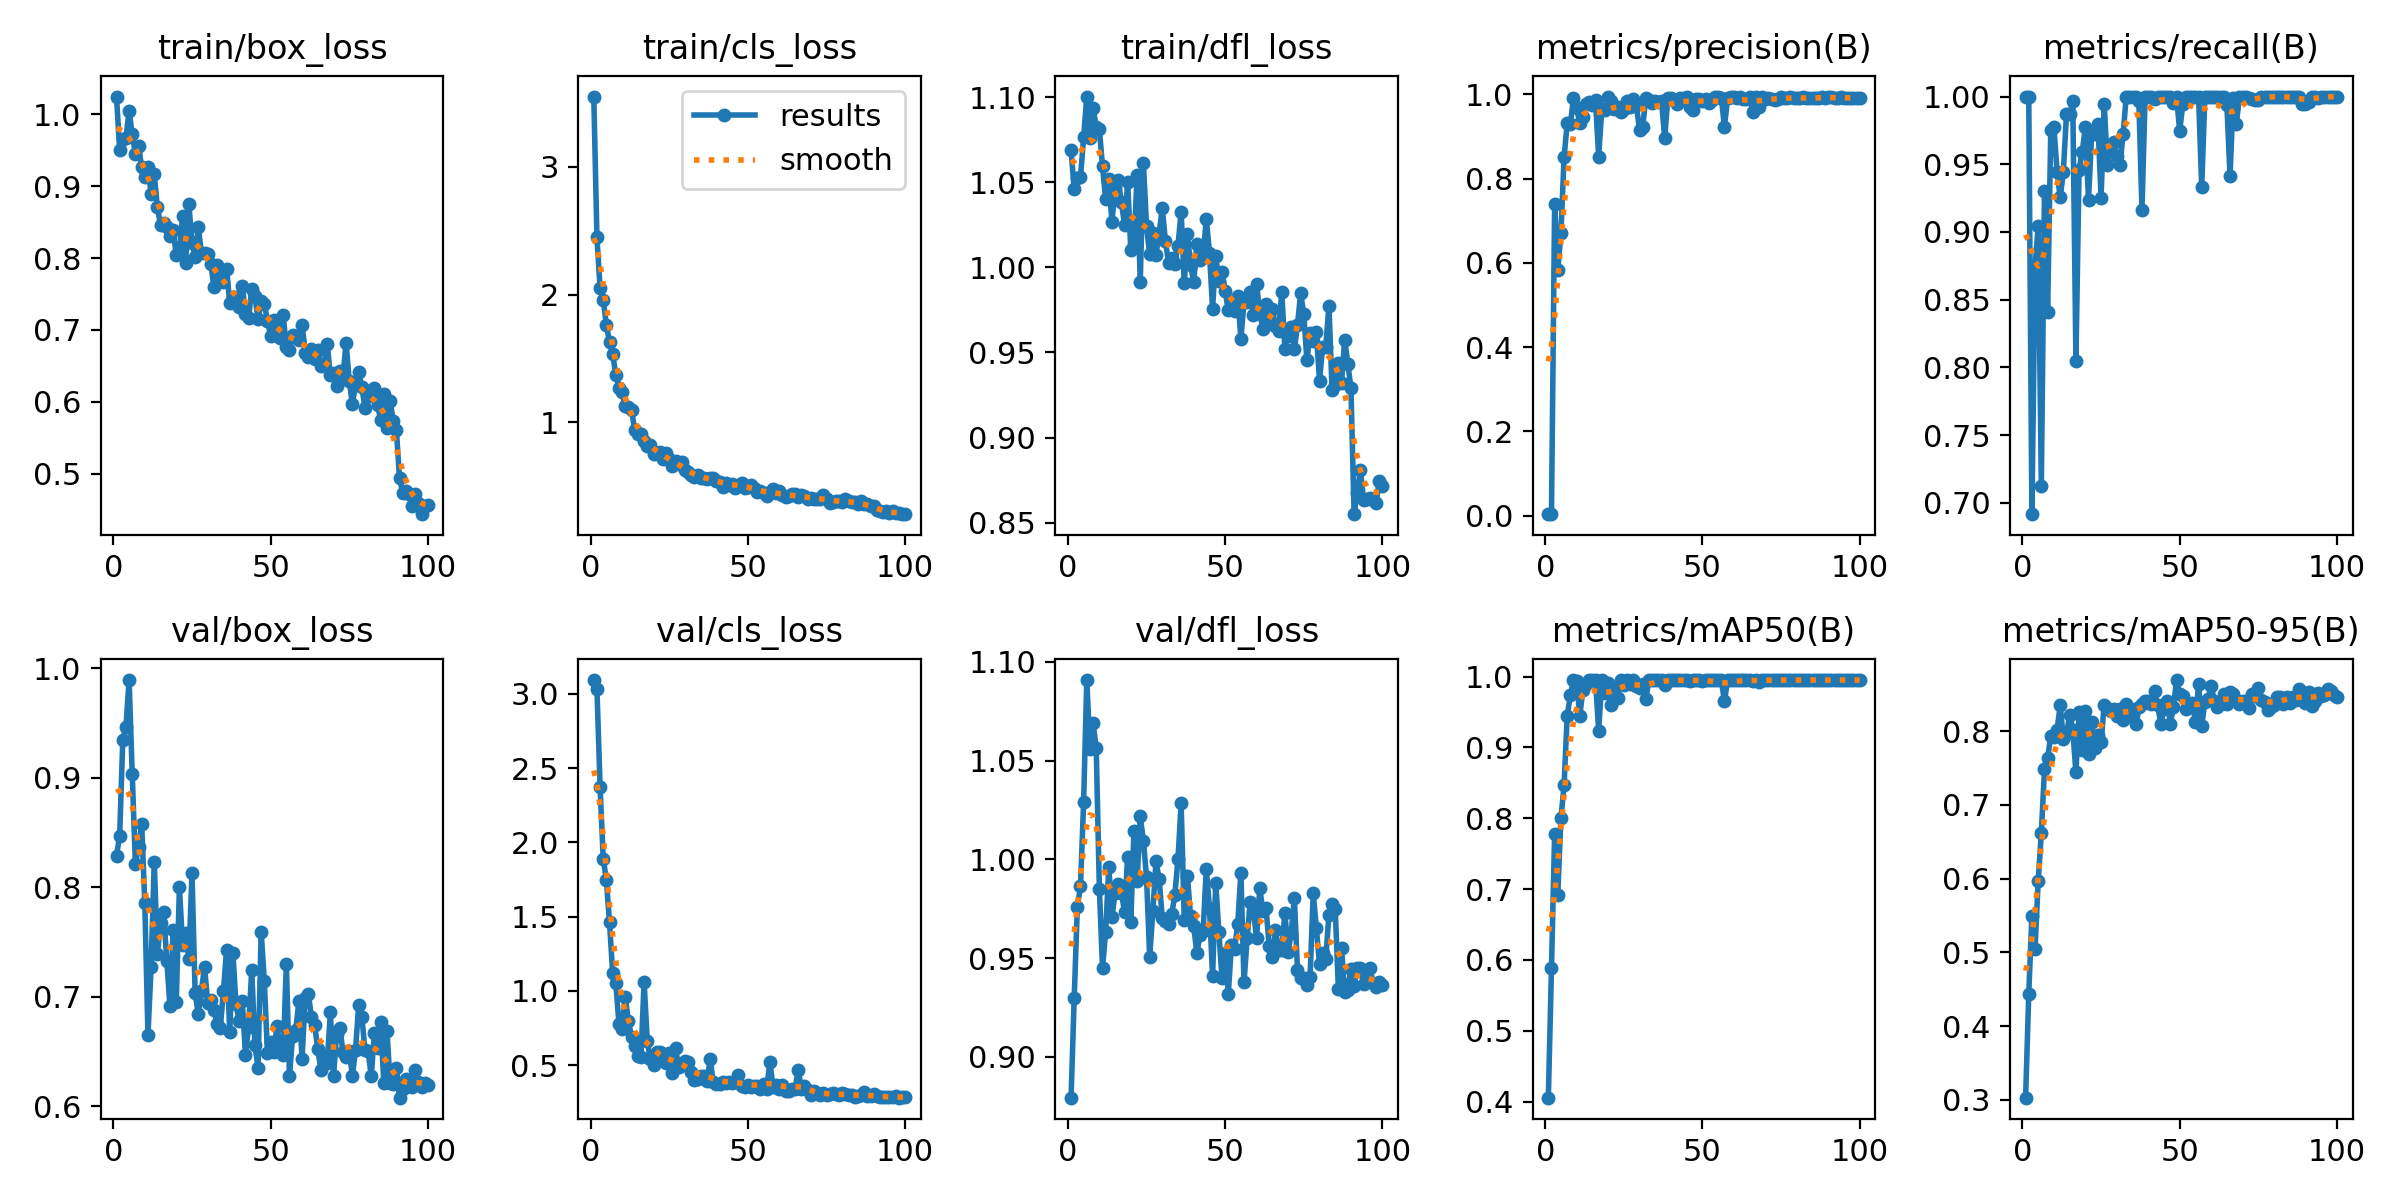

Values plotted in this chart, from the file beside it:
epoch, time, train/box_loss, train/cls_loss, train/dfl_loss, metrics/precision(B), metrics/recall(B), metrics/mAP50(B), metrics/mAP50-95(B), val/box_loss, val/cls_loss, val/dfl_loss, lr/pg0, lr/pg1, lr/pg2
1, 4.632, 1.025, 3.548, 1.069, 0.00344, 1, 0.4054, 0.3029, 0.8289, 3.093, 0.8794, 0.000275, 0.000275, 0.000275
2, 7.788, 0.9505, 2.448, 1.046, 0.0043, 1, 0.5886, 0.4439, 0.847, 3.035, 0.9299, 0.0005569, 0.0005569, 0.0005569
3, 10.96, 0.9663, 2.05, 1.052, 0.74, 0.6917, 0.7775, 0.5495, 0.9349, 2.376, 0.976, 0.0008332, 0.0008332, 0.0008332
4, 14.06, 0.967, 1.955, 1.053, 0.5826, 0.874, 0.6918, 0.5047, 0.9465, 1.89, 0.9864, 0.001104, 0.001104, 0.001104
5, 17.08, 1.005, 1.765, 1.076, 0.67, 0.9047, 0.7997, 0.597, 0.9892, 1.745, 1.029, 0.0012, 0.0012, 0.0012
6, 20.25, 0.9727, 1.625, 1.1, 0.8501, 0.7127, 0.8462, 0.6623, 0.9036, 1.46, 1.091, 0.001188, 0.001188, 0.001188
7, 23.25, 0.9447, 1.533, 1.076, 0.9308, 0.9306, 0.9443, 0.7485, 0.821, 1.121, 1.056, 0.001176, 0.001176, 0.001176
8, 26.28, 0.9561, 1.373, 1.094, 0.9291, 0.8411, 0.9737, 0.764, 0.8367, 1.055, 1.069, 0.001163, 0.001163, 0.001163
9, 29.36, 0.9261, 1.271, 1.082, 0.9906, 0.975, 0.995, 0.7931, 0.858, 0.7786, 1.056, 0.001151, 0.001151, 0.001151
10, 32.45, 0.9128, 1.235, 1.081, 0.9673, 0.9773, 0.9931, 0.792, 0.7852, 0.744, 0.9851, 0.001139, 0.001139, 0.001139
11, 35.46, 0.9273, 1.125, 1.059, 0.9311, 0.9444, 0.9447, 0.8017, 0.6652, 0.9585, 0.945, 0.001126, 0.001126, 0.001126
12, 38.48, 0.8896, 1.12, 1.04, 0.9472, 0.9255, 0.9809, 0.8348, 0.7274, 0.7976, 0.9634, 0.001114, 0.001114, 0.001114
13, 41.4, 0.9166, 1.098, 1.052, 0.976, 0.9444, 0.9895, 0.7895, 0.8234, 0.6898, 0.9964, 0.001102, 0.001102, 0.001102
14, 44.36, 0.8705, 0.9434, 1.026, 0.9819, 0.9875, 0.995, 0.7955, 0.7393, 0.6297, 0.9707, 0.001089, 0.001089, 0.001089
15, 47.29, 0.8463, 0.9087, 1.047, 0.974, 0.9873, 0.995, 0.822, 0.767, 0.5625, 0.9832, 0.001077, 0.001077, 0.001077
16, 50.27, 0.8494, 0.9106, 1.051, 0.9858, 0.9966, 0.995, 0.8016, 0.7771, 0.5568, 0.9874, 0.001064, 0.001064, 0.001064
17, 53.15, 0.8434, 0.8582, 1.038, 0.8522, 0.8051, 0.9237, 0.744, 0.7326, 1.061, 0.983, 0.001052, 0.001052, 0.001052
18, 56.07, 0.831, 0.8178, 1.025, 0.965, 0.9459, 0.995, 0.8259, 0.6915, 0.6621, 0.9737, 0.00104, 0.00104, 0.00104
19, 59, 0.8395, 0.8229, 1.05, 0.9625, 0.9591, 0.9763, 0.7749, 0.7606, 0.5371, 1.001, 0.001027, 0.001027, 0.001027
20, 61.82, 0.8036, 0.7527, 1.01, 0.9936, 0.9773, 0.9902, 0.827, 0.6952, 0.5013, 0.9685, 0.001015, 0.001015, 0.001015
21, 64.72, 0.8089, 0.7644, 1.013, 0.9838, 0.9236, 0.9594, 0.7692, 0.8, 0.5854, 1.014, 0.001002, 0.001002, 0.001002
22, 67.65, 0.8586, 0.77, 1.054, 0.966, 0.9722, 0.9833, 0.8122, 0.7476, 0.586, 0.9891, 0.0009901, 0.0009901, 0.0009901
23, 70.49, 0.7935, 0.717, 0.9916, 0.9708, 0.9722, 0.9698, 0.7775, 0.7586, 0.5543, 1.022, 0.0009778, 0.0009778, 0.0009778
24, 73.36, 0.8751, 0.7618, 1.061, 0.959, 0.9798, 0.995, 0.795, 0.734, 0.5117, 1.009, 0.0009654, 0.0009654, 0.0009654
25, 76.23, 0.8215, 0.7178, 1.024, 0.964, 0.9253, 0.9874, 0.7853, 0.8127, 0.5841, 0.991, 0.000953, 0.000953, 0.000953
26, 79.09, 0.8016, 0.6576, 1.008, 0.9839, 0.9944, 0.995, 0.836, 0.7037, 0.4471, 0.9506, 0.0009406, 0.0009406, 0.0009406
27, 82.03, 0.8436, 0.6994, 1.02, 0.9708, 0.9495, 0.99, 0.8318, 0.6838, 0.6121, 0.9738, 0.0009283, 0.0009283, 0.0009283
28, 85.03, 0.8064, 0.6765, 1.007, 0.9888, 0.9617, 0.995, 0.8272, 0.7054, 0.4836, 0.999, 0.0009159, 0.0009159, 0.0009159
29, 88.04, 0.8066, 0.6906, 1.02, 0.9737, 0.9663, 0.9865, 0.8298, 0.7272, 0.5018, 0.9902, 0.0009035, 0.0009035, 0.0009035
30, 90.93, 0.805, 0.6245, 1.035, 0.9159, 0.9562, 0.9839, 0.8204, 0.6942, 0.5283, 0.9704, 0.0008911, 0.0008911, 0.0008911
31, 93.9, 0.7916, 0.609, 1.015, 0.9222, 0.9493, 0.99, 0.8299, 0.6974, 0.5182, 0.969, 0.0008787, 0.0008787, 0.0008787
32, 96.77, 0.7592, 0.587, 1.003, 0.9917, 0.9722, 0.9686, 0.8154, 0.6881, 0.4523, 0.9672, 0.0008664, 0.0008664, 0.0008664
33, 99.67, 0.7905, 0.5746, 1.005, 0.9863, 1, 0.995, 0.8362, 0.6749, 0.3973, 0.9722, 0.000854, 0.000854, 0.000854
34, 102.5, 0.7725, 0.5864, 1.002, 0.9797, 1, 0.995, 0.8308, 0.6716, 0.4076, 0.982, 0.0008416, 0.0008416, 0.0008416
35, 105.5, 0.7671, 0.569, 1.013, 0.9834, 1, 0.995, 0.8223, 0.7051, 0.4285, 1, 0.0008293, 0.0008293, 0.0008293
36, 108.4, 0.7853, 0.566, 1.033, 0.9819, 1, 0.995, 0.8091, 0.7431, 0.4281, 1.029, 0.0008169, 0.0008169, 0.0008169
37, 111.3, 0.7376, 0.559, 0.9906, 0.9847, 0.997, 0.995, 0.8334, 0.6677, 0.3892, 0.9691, 0.0008045, 0.0008045, 0.0008045
38, 114.1, 0.7459, 0.5657, 1.019, 0.8956, 0.9162, 0.9881, 0.8371, 0.7402, 0.5376, 0.9917, 0.0007921, 0.0007921, 0.0007921
39, 117.3, 0.7455, 0.5637, 1.001, 0.9918, 1, 0.995, 0.8406, 0.693, 0.3837, 0.9713, 0.0007797, 0.0007797, 0.0007797
40, 120.3, 0.7317, 0.5401, 0.9915, 0.9911, 1, 0.995, 0.8405, 0.6777, 0.37, 0.9662, 0.0007674, 0.0007674, 0.0007674
41, 123.1, 0.7614, 0.5378, 1.013, 0.9871, 1, 0.995, 0.8365, 0.696, 0.3722, 0.9525, 0.000755, 0.000755, 0.000755
42, 126.1, 0.7215, 0.4966, 1.004, 0.9774, 0.9982, 0.995, 0.8541, 0.6469, 0.3832, 0.9619, 0.0007426, 0.0007426, 0.0007426
43, 129, 0.7159, 0.5292, 1.007, 0.9919, 1, 0.995, 0.8355, 0.6723, 0.3791, 0.9638, 0.0007302, 0.0007302, 0.0007302
44, 131.9, 0.7575, 0.5137, 1.028, 0.9921, 1, 0.995, 0.8095, 0.7246, 0.3865, 0.9953, 0.0007179, 0.0007179, 0.0007179
45, 134.9, 0.7468, 0.5217, 1.009, 0.9935, 1, 0.995, 0.8307, 0.656, 0.3762, 0.9756, 0.0007055, 0.0007055, 0.0007055
46, 137.9, 0.7157, 0.4872, 0.9756, 0.9701, 1, 0.9931, 0.841, 0.6351, 0.3871, 0.9409, 0.0006931, 0.0006931, 0.0006931
47, 140.9, 0.7399, 0.5128, 1.007, 0.9639, 1, 0.995, 0.8102, 0.7591, 0.435, 0.9881, 0.0006808, 0.0006808, 0.0006808
48, 143.7, 0.736, 0.5256, 0.9919, 0.9892, 0.995, 0.995, 0.8324, 0.7145, 0.3617, 0.9634, 0.0006684, 0.0006684, 0.0006684
49, 146.5, 0.713, 0.4911, 0.997, 0.99, 0.9998, 0.995, 0.8693, 0.6482, 0.3546, 0.9398, 0.000656, 0.000656, 0.000656
50, 149.4, 0.692, 0.4944, 0.9861, 0.9848, 0.9746, 0.9931, 0.8507, 0.6591, 0.3669, 0.9527, 0.0006436, 0.0006436, 0.0006436
51, 152.5, 0.7134, 0.5081, 0.9746, 0.9883, 0.9945, 0.995, 0.8477, 0.6498, 0.3547, 0.9321, 0.0006312, 0.0006312, 0.0006312
52, 155.5, 0.7035, 0.4863, 0.9801, 0.9783, 1, 0.995, 0.8298, 0.6731, 0.3569, 0.9567, 0.0006189, 0.0006189, 0.0006189
53, 158.5, 0.6881, 0.4588, 0.9745, 0.9877, 1, 0.995, 0.8352, 0.6551, 0.3583, 0.9548, 0.0006065, 0.0006065, 0.0006065
54, 161.5, 0.7207, 0.4676, 0.9833, 0.9942, 1, 0.995, 0.8381, 0.6464, 0.3365, 0.9673, 0.0005941, 0.0005941, 0.0005941
55, 164.3, 0.6759, 0.4457, 0.9581, 0.9932, 1, 0.995, 0.8126, 0.73, 0.3743, 0.9934, 0.0005818, 0.0005818, 0.0005818
56, 167.3, 0.6714, 0.4258, 0.9794, 0.9923, 1, 0.995, 0.8644, 0.6274, 0.34, 0.9377, 0.0005694, 0.0005694, 0.0005694
57, 170.1, 0.6923, 0.4552, 0.9796, 0.9228, 0.9331, 0.9649, 0.8064, 0.6644, 0.5216, 0.9604, 0.000557, 0.000557, 0.000557
58, 173, 0.6908, 0.4764, 0.9857, 0.9904, 1, 0.995, 0.8401, 0.6696, 0.349, 0.9786, 0.0005446, 0.0005446, 0.0005446
59, 175.9, 0.6861, 0.4504, 0.9717, 0.994, 1, 0.995, 0.8431, 0.6958, 0.3644, 0.9736, 0.0005322, 0.0005322, 0.0005322
60, 178.7, 0.7073, 0.4606, 0.9902, 0.9935, 1, 0.995, 0.8615, 0.6435, 0.3408, 0.9603, 0.0005199, 0.0005199, 0.0005199
... 40 more rows
